Labelled photos from "Piece Occupation", an image-classification folder in OliverButlerSU/Realtime-Chess-Digitizer. The possible labels are: occupied square, unoccupied square.

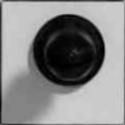
Label: occupied square

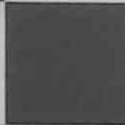
Label: unoccupied square

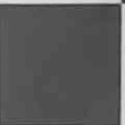
Label: unoccupied square

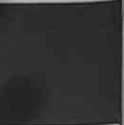
Label: unoccupied square

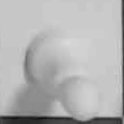
Label: occupied square

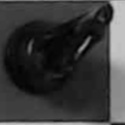
Label: occupied square
